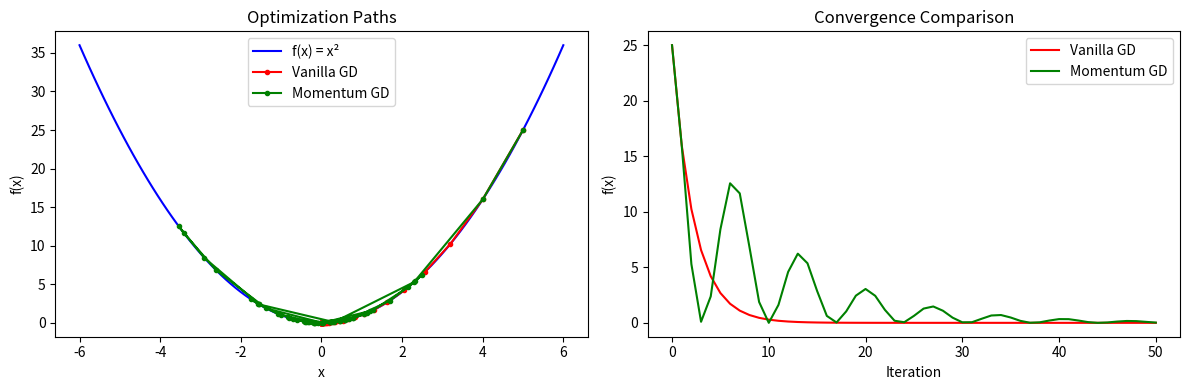

Here is the Python script that generated this plot:
import numpy as np
import matplotlib.pyplot as plt

def gradient_descent_with_momentum(f, df, x0, learning_rate=0.01, momentum=0.9, max_iter=1000, tol=1e-6):
    """
    Gradient Descent with Momentum optimization.

    Args:
        f (function): Objective function to minimize
        df (function): Gradient of the objective function
        x0 (np.array): Initial point
        learning_rate (float): Step size
        momentum (float): Momentum coefficient (0 <= momentum < 1)
        max_iter (int): Maximum number of iterations
        tol (float): Tolerance for convergence

    Returns:
        np.array: Optimized point
        list: History of points
        list: History of function values
    """
    x = x0.copy()
    v = np.zeros_like(x)  # Velocity
    x_history = [x.copy()]
    f_history = [f(x)]

    for i in range(max_iter):
        grad = df(x)
        v = momentum * v - learning_rate * grad
        x_new = x + v

        # Check for convergence
        if np.linalg.norm(x_new - x) < tol:
            break

        x = x_new
        x_history.append(x.copy())
        f_history.append(f(x))

    return x, x_history, f_history

# Example: Minimize a quadratic function with momentum
def f(x):
    return x**2

def df(x):
    return 2 * x

if __name__ == "__main__":
    x0 = np.array([5.0])

    # Compare vanilla GD and GD with momentum
    x_opt_vanilla, x_hist_vanilla, f_hist_vanilla = gradient_descent_with_momentum(
        f, df, x0, learning_rate=0.1, momentum=0.0, max_iter=50
    )

    x_opt_momentum, x_hist_momentum, f_hist_momentum = gradient_descent_with_momentum(
        f, df, x0, learning_rate=0.1, momentum=0.9, max_iter=50
    )

    print(f"Vanilla GD - Optimal point: {x_opt_vanilla}, Value: {f(x_opt_vanilla)}")
    print(f"Momentum GD - Optimal point: {x_opt_momentum}, Value: {f(x_opt_momentum)}")

    # Plot comparison
    plt.figure(figsize=(12, 4))

    plt.subplot(1, 2, 1)
    x_vals = np.linspace(-6, 6, 100)
    plt.plot(x_vals, f(x_vals), 'b-', label='f(x) = x²')
    plt.plot(x_hist_vanilla, f_hist_vanilla, 'ro-', markersize=3, label='Vanilla GD')
    plt.plot(x_hist_momentum, f_hist_momentum, 'go-', markersize=3, label='Momentum GD')
    plt.xlabel('x')
    plt.ylabel('f(x)')
    plt.title('Optimization Paths')
    plt.legend()

    plt.subplot(1, 2, 2)
    plt.plot(f_hist_vanilla, 'r-', label='Vanilla GD')
    plt.plot(f_hist_momentum, 'g-', label='Momentum GD')
    plt.xlabel('Iteration')
    plt.ylabel('f(x)')
    plt.title('Convergence Comparison')
    plt.legend()

    plt.tight_layout()
    plt.savefig('momentum_comparison.png')
    plt.show()
